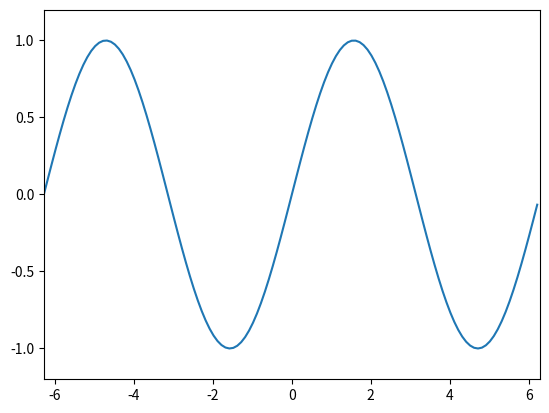

The matplotlib source for this figure: (Note: this script raises an exception after producing the figure.)
#! /usr/bin/python
# -*- coding: utf-8 -*-

import matplotlib
matplotlib.use("Agg")

import matplotlib.pyplot as plt
import numpy as np

xmin, xmax = -np.pi*2, np.pi*2

x1 = np.arange(xmin, xmax, 0.1)
y1 = np.sin(x1)
plt.xlim(xmin, xmax)
plt.ylim(-1.2, 1.2)
plt.plot(x1, y1)
plt.savefig("/Users/<user>/Desktop/g1_1.png")

plt.figure()

x2 = np.arange(xmin, xmax, 0.1)
y2 = np.cos(x2)
plt.xlim(xmin, xmax)
plt.ylim(-1.2, 1.2)
plt.plot(x2, y2)
plt.savefig("/Users/<user>/Desktop/g1_2.png")
